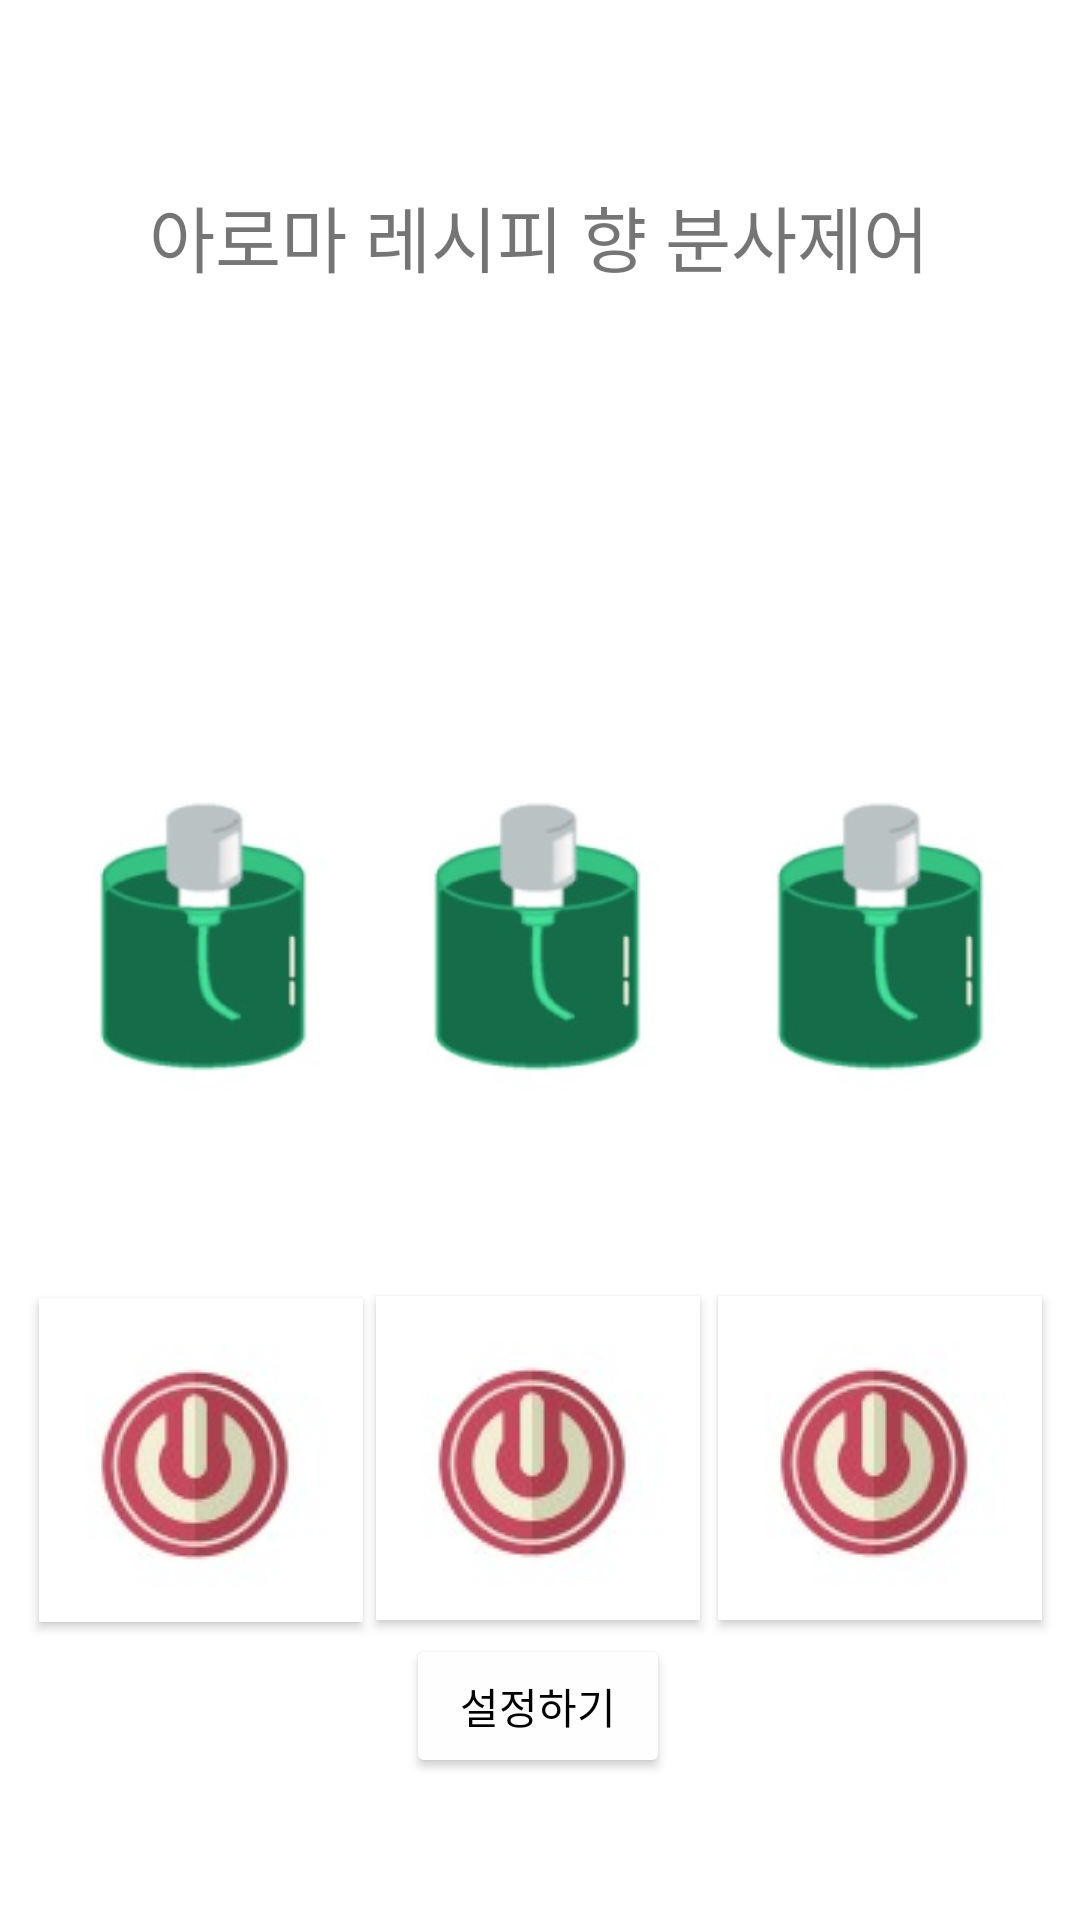

Reconstruct the res/layout file that produces this screen, plus the resources it refers to.
<!-- AndroidManifest.xml: application theme Theme.Aromaproject -->
<!-- res/layout/activity_scent.xml -->
<?xml version="1.0" encoding="utf-8"?>
<androidx.constraintlayout.widget.ConstraintLayout xmlns:android="http://schemas.android.com/apk/res/android"
    xmlns:app="http://schemas.android.com/apk/res-auto"
    xmlns:tools="http://schemas.android.com/tools"
    android:layout_width="match_parent"
    android:layout_height="match_parent"
    tools:context=".Scent">

    <ImageView
        android:id="@+id/imageView6"
        android:layout_width="107dp"
        android:layout_height="200dp"
        app:layout_constraintBottom_toBottomOf="parent"
        app:layout_constraintEnd_toEndOf="parent"
        app:layout_constraintHorizontal_bias="0.947"
        app:layout_constraintStart_toStartOf="parent"
        app:layout_constraintTop_toTopOf="parent"
        app:layout_constraintVertical_bias="0.459"
        app:srcCompat="@drawable/b" />

    <ImageView
        android:id="@+id/imageView5"
        android:layout_width="107dp"
        android:layout_height="200dp"
        app:layout_constraintBottom_toBottomOf="parent"
        app:layout_constraintEnd_toEndOf="parent"
        app:layout_constraintHorizontal_bias="0.496"
        app:layout_constraintStart_toStartOf="parent"
        app:layout_constraintTop_toTopOf="parent"
        app:layout_constraintVertical_bias="0.459"
        app:srcCompat="@drawable/b" />

    <Button
        android:id="@+id/button8"
        android:layout_width="wrap_content"
        android:layout_height="wrap_content"
        android:text="설정하기"
        android:textColor="#000000"
        app:backgroundTint="#FEFEFE"
        app:layout_constraintBottom_toBottomOf="parent"
        app:layout_constraintEnd_toEndOf="parent"
        app:layout_constraintHorizontal_bias="0.498"
        app:layout_constraintStart_toStartOf="parent"
        app:layout_constraintTop_toTopOf="parent"
        app:layout_constraintVertical_bias="0.92" />

    <TextView
        android:id="@+id/textView7"
        android:layout_width="wrap_content"
        android:layout_height="wrap_content"
        android:text="아로마 레시피 향 분사제어"
        android:textSize="24sp"
        app:layout_constraintBottom_toBottomOf="parent"
        app:layout_constraintEnd_toEndOf="parent"
        app:layout_constraintHorizontal_bias="0.498"
        app:layout_constraintStart_toStartOf="parent"
        app:layout_constraintTop_toTopOf="parent"
        app:layout_constraintVertical_bias="0.101" />

    <ToggleButton
        android:id="@+id/TB_2"
        android:layout_width="wrap_content"
        android:layout_height="wrap_content"
        android:background="@drawable/btn_off"
        android:text="ToggleButton"
        android:textOff="　"
        android:textOn="　"
        app:layout_constraintBottom_toBottomOf="parent"
        app:layout_constraintEnd_toEndOf="parent"
        app:layout_constraintHorizontal_bias="0.051"
        app:layout_constraintStart_toStartOf="parent"
        app:layout_constraintTop_toTopOf="parent"
        app:layout_constraintVertical_bias="0.813" />

    <ToggleButton
        android:id="@+id/TB_3"
        android:layout_width="wrap_content"
        android:layout_height="wrap_content"
        android:background="@drawable/btn_off"
        android:text="ToggleButton"
        android:textOff="　"
        android:textOn="　"
        app:layout_constraintBottom_toBottomOf="parent"
        app:layout_constraintEnd_toEndOf="parent"
        app:layout_constraintHorizontal_bias="0.498"
        app:layout_constraintStart_toStartOf="parent"
        app:layout_constraintTop_toTopOf="parent"
        app:layout_constraintVertical_bias="0.812" />

    <ToggleButton
        android:id="@+id/TB_4"
        android:layout_width="wrap_content"
        android:layout_height="wrap_content"
        android:background="@drawable/btn_off"
        android:text="ToggleButton"
        android:textOff="　"
        android:textOn="　"
        app:layout_constraintBottom_toBottomOf="parent"
        app:layout_constraintEnd_toEndOf="parent"
        app:layout_constraintHorizontal_bias="0.95"
        app:layout_constraintStart_toStartOf="parent"
        app:layout_constraintTop_toTopOf="parent"
        app:layout_constraintVertical_bias="0.812" />

    <ImageView
        android:id="@+id/imageView4"
        android:layout_width="107dp"
        android:layout_height="200dp"
        app:layout_constraintBottom_toBottomOf="parent"
        app:layout_constraintEnd_toEndOf="parent"
        app:layout_constraintHorizontal_bias="0.055"
        app:layout_constraintStart_toStartOf="parent"
        app:layout_constraintTop_toTopOf="parent"
        app:layout_constraintVertical_bias="0.459"
        app:srcCompat="@drawable/b" />

</androidx.constraintlayout.widget.ConstraintLayout>
<!-- resources referenced by this layout -->
<resources>
  <!-- drawable b: jpg bitmap (drawable, 5000 bytes) -->
  <!-- drawable btn_off: jpg bitmap (drawable, 3029 bytes) -->
  <style name="Theme.Aromaproject" parent="Theme.MaterialComponents.DayNight.DarkActionBar">
          
          <item name="colorPrimary">@color/purple_500</item>
          <item name="colorPrimaryVariant">@color/purple_700</item>
          <item name="colorOnPrimary">@color/white</item>
          
          <item name="colorSecondary">@color/teal_200</item>
          <item name="colorSecondaryVariant">@color/teal_700</item>
          <item name="colorOnSecondary">@color/black</item>
          
          <item name="android:statusBarColor" tools:targetApi="l">?attr/colorPrimaryVariant</item>
          
      </style>
  <!-- not gathered from this repository: default colours our renderer supplied (Android Studio template values) -->
  <color name="purple_500">#FF6200EE</color>
  <color name="purple_700">#FF3700B3</color>
  <color name="teal_200">#FF03DAC5</color>
  <color name="teal_700">#FF018786</color>
  <color name="black">#FF000000</color>
  <color name="white">#FFFFFFFF</color>
</resources>
